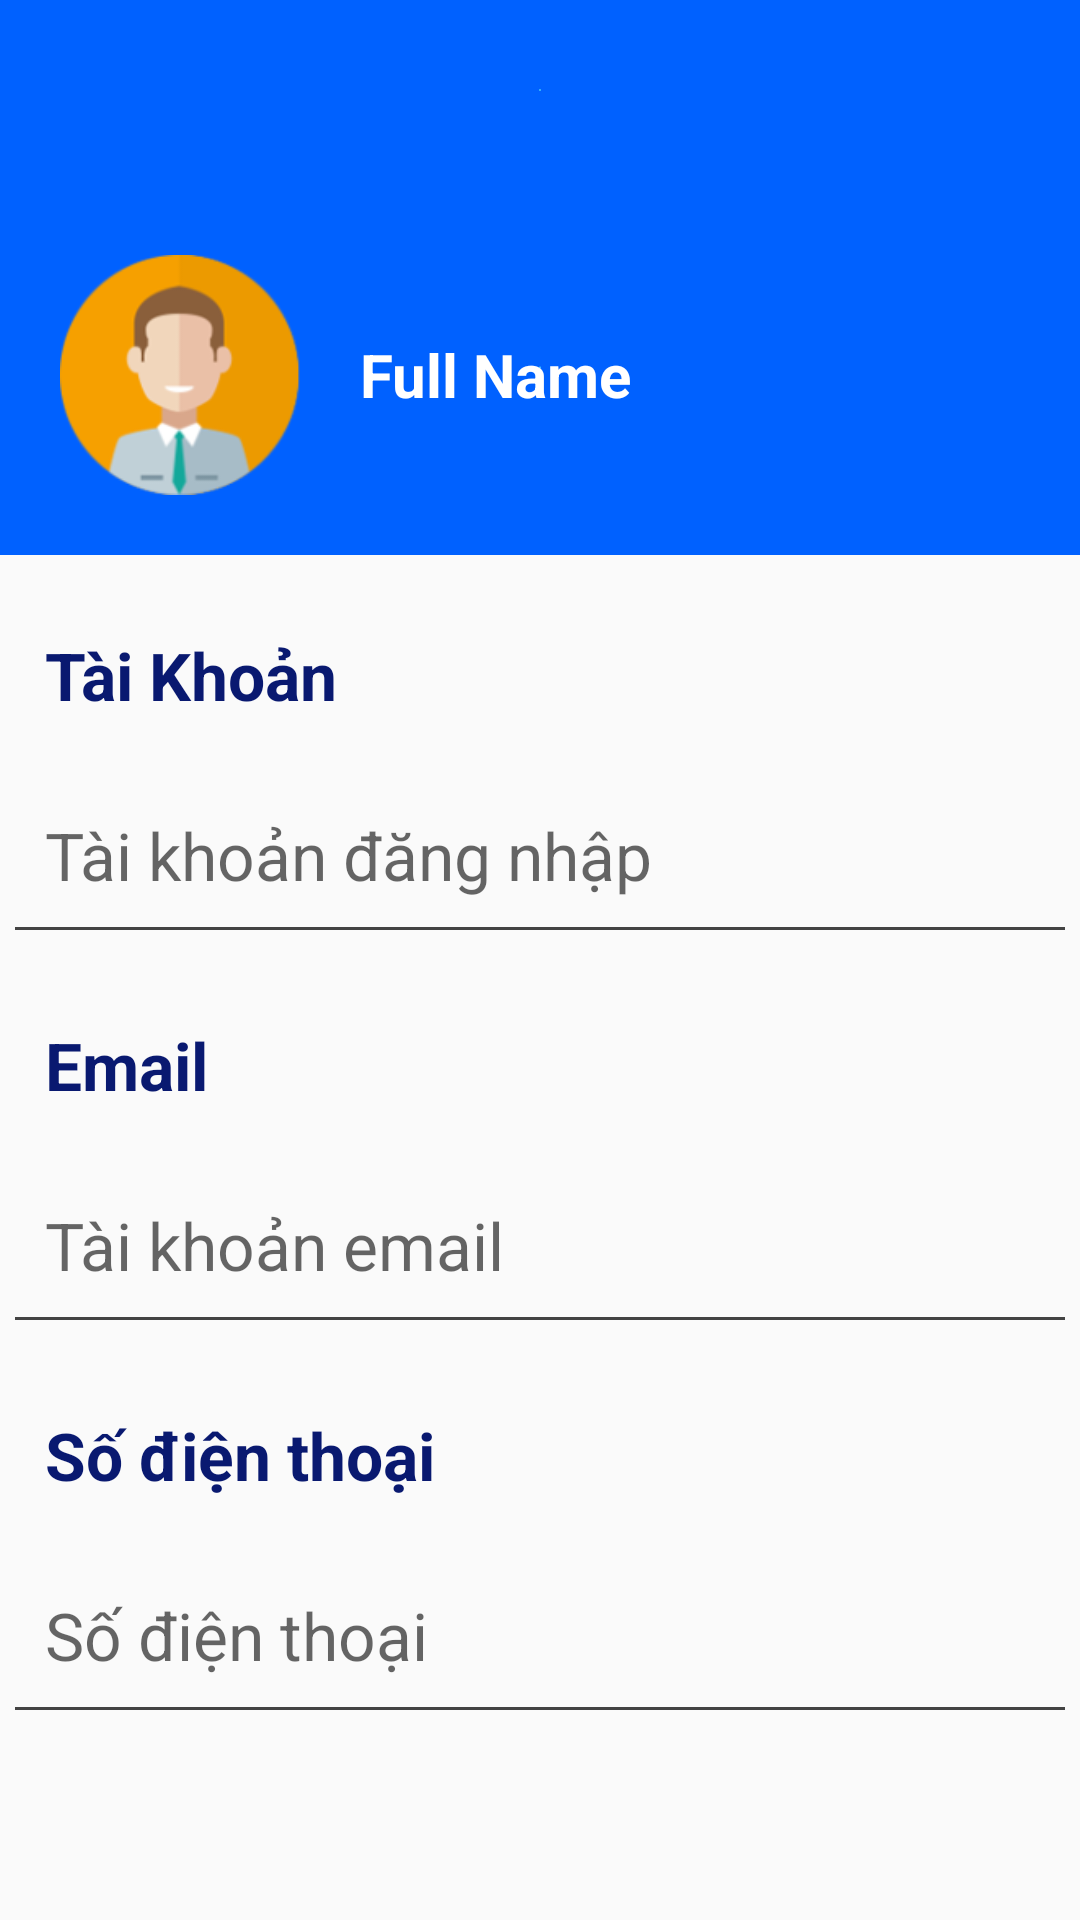

Reconstruct the res/layout file that produces this screen, plus the resources it refers to.
<!-- AndroidManifest.xml: application theme Theme.BeeCar -->
<!-- res/layout/activity_thong_tin_ca_nhan.xml -->
<androidx.constraintlayout.widget.ConstraintLayout xmlns:android="http://schemas.android.com/apk/res/android"
    xmlns:app="http://schemas.android.com/apk/res-auto"
    xmlns:tools="http://schemas.android.com/tools"
    android:layout_width="match_parent"
    android:layout_height="match_parent"
    tools:context=".ThongTinCaNhan">

    <LinearLayout xmlns:android="http://schemas.android.com/apk/res/android"
        xmlns:tools="http://schemas.android.com/tools"
        android:layout_width="match_parent"
        android:layout_height="match_parent"
        android:orientation="vertical">
        <androidx.appcompat.widget.Toolbar
            android:id="@+id/toolbar_acc"
            android:layout_width="match_parent"
            android:layout_height="60dp"
            android:background="@drawable/bg_huy_don"
            app:layout_constraintEnd_toEndOf="parent"
            app:layout_constraintStart_toStartOf="parent"
            app:layout_constraintTop_toTopOf="parent"
            app:titleTextColor="@color/white" />

        <LinearLayout

            android:layout_width="match_parent"
            android:layout_height="wrap_content"
            android:background="@drawable/bg_search_vehicles_co_lai"
            android:paddingTop="25dp"
            android:paddingBottom="20dp">

            <ImageView
                android:layout_width="80dp"
                android:layout_height="80dp"
                android:layout_marginLeft="20dp"
                android:src="@drawable/taixe" />

            <TextView
                android:id="@+id/tvtt2"
                android:layout_width="wrap_content"
                android:layout_height="wrap_content"
                android:layout_gravity="left|center"
                android:layout_marginLeft="20dp"
                android:text="Full Name"
                android:textColor="@color/white"
                android:textSize="20dp"
                android:textStyle="bold" />

        </LinearLayout>


        <LinearLayout
            android:layout_width="match_parent"
            android:layout_height="wrap_content"
            android:layout_marginTop="10dp"
            android:orientation="vertical">

            <TextView
                android:layout_width="match_parent"
                android:layout_height="50dp"
                android:layout_margin="5dp"
                android:layout_marginLeft="20dp"
                android:gravity="center_vertical"
                android:paddingLeft="10dp"
                android:text="Tài Khoản"
                android:textColor="#091970"
                android:textSize="22dp"
                android:textStyle="bold" />

            <TextView
                android:id="@+id/tvtt1"
                android:layout_width="match_parent"
                android:layout_height="50dp"
                android:layout_margin="5dp"
                android:background="@drawable/bg_edit_text_line_bottom"
                android:gravity="center_vertical"
                android:hint="Tài khoản đăng nhập"
                android:paddingLeft="10dp"
                android:textSize="22dp" />
        </LinearLayout>


        <LinearLayout
            android:layout_width="match_parent"
            android:layout_height="wrap_content"
            android:layout_marginTop="10dp"
            android:orientation="vertical">

            <TextView
                android:layout_width="match_parent"
                android:layout_height="50dp"
                android:layout_margin="5dp"
                android:layout_marginLeft="20dp"
                android:gravity="center_vertical"
                android:paddingLeft="10dp"
                android:text="Email"
                android:textColor="#091970"
                android:textSize="22dp"
                android:textStyle="bold" />

            <TextView
                android:id="@+id/tvtt3"
                android:layout_width="match_parent"
                android:layout_height="50dp"
                android:layout_margin="5dp"
                android:background="@drawable/bg_edit_text_line_bottom"
                android:gravity="center_vertical"
                android:hint="Tài khoản email"
                android:paddingLeft="10dp"
                android:textSize="22dp" />
        </LinearLayout>

        <LinearLayout
            android:layout_width="match_parent"
            android:layout_height="wrap_content"
            android:layout_marginTop="10dp"
            android:orientation="vertical">

            <TextView
                android:layout_width="match_parent"
                android:layout_height="50dp"
                android:layout_margin="5dp"
                android:layout_marginLeft="20dp"
                android:gravity="center_vertical"
                android:paddingLeft="10dp"
                android:text="Số điện thoại"
                android:textColor="#091970"
                android:textSize="22dp"
                android:textStyle="bold" />

            <TextView
                android:id="@+id/tvtt4"
                android:layout_width="match_parent"
                android:layout_height="50dp"
                android:layout_margin="5dp"
                android:background="@drawable/bg_edit_text_line_bottom"
                android:gravity="center_vertical"
                android:hint="Số điện thoại"
                android:paddingLeft="10dp"
                android:textSize="22dp" />
        </LinearLayout>

    </LinearLayout>


</androidx.constraintlayout.widget.ConstraintLayout>
<!-- resources referenced by this layout -->
<resources>
  <color name="white">#FFFFFFFF</color>
  <!-- drawable bg_edit_text_line_bottom (drawable-v24) -->
  <?xml version="1.0" encoding="utf-8"?>
  <layer-list xmlns:android="http://schemas.android.com/apk/res/android">
      <item android:right="-3dp" android:left="-3dp" android:top="-3dp" android:bottom="-1dp">
          <shape android:shape="rectangle">
              <stroke android:width="2dp" android:color="#434343"/>
          </shape>
      </item>
  </layer-list>
  <!-- drawable bg_huy_don (drawable) -->
  <?xml version="1.0" encoding="utf-8"?>
  <shape xmlns:android="http://schemas.android.com/apk/res/android">
      <stroke
          android:width="0dp"
          android:color="#ff000000"/>
      <gradient android:angle="90"
          android:endColor="#0061ff"
          android:startColor="#60efff"
          android:type="radial" />
  
  </shape>
  <!-- drawable bg_search_vehicles_co_lai (drawable) -->
  <?xml version="1.0" encoding="utf-8"?>
  <shape xmlns:android="http://schemas.android.com/apk/res/android">
      <stroke
          android:width="0dp"
          android:color="#ff000000"/>
      <gradient android:angle="90"
          android:endColor="#0061ff"
          android:startColor="#60efff"
          android:type="radial" />
      <corners/>
  
  </shape>
  <!-- drawable taixe: png bitmap (drawable-v24, 11147 bytes) -->
  <style name="Theme.BeeCar" parent="Theme.AppCompat.Light.NoActionBar">
          
          <item name="colorPrimary">@color/purple_500</item>
          <item name="colorPrimaryVariant">@color/purple_700</item>
          <item name="colorOnPrimary">@color/white</item>
          
          <item name="colorSecondary">@color/teal_200</item>
          <item name="colorSecondaryVariant">@color/teal_700</item>
          <item name="colorOnSecondary">@color/black</item>
          
          <item name="android:statusBarColor">#FF5722</item>
          
      </style>
  <color name="purple_500">#FF6200EE</color>
  <color name="purple_700">#FF3700B3</color>
  <color name="teal_200">#FF03DAC5</color>
  <color name="teal_700">#FF018786</color>
  <color name="black">#FF000000</color>
</resources>
